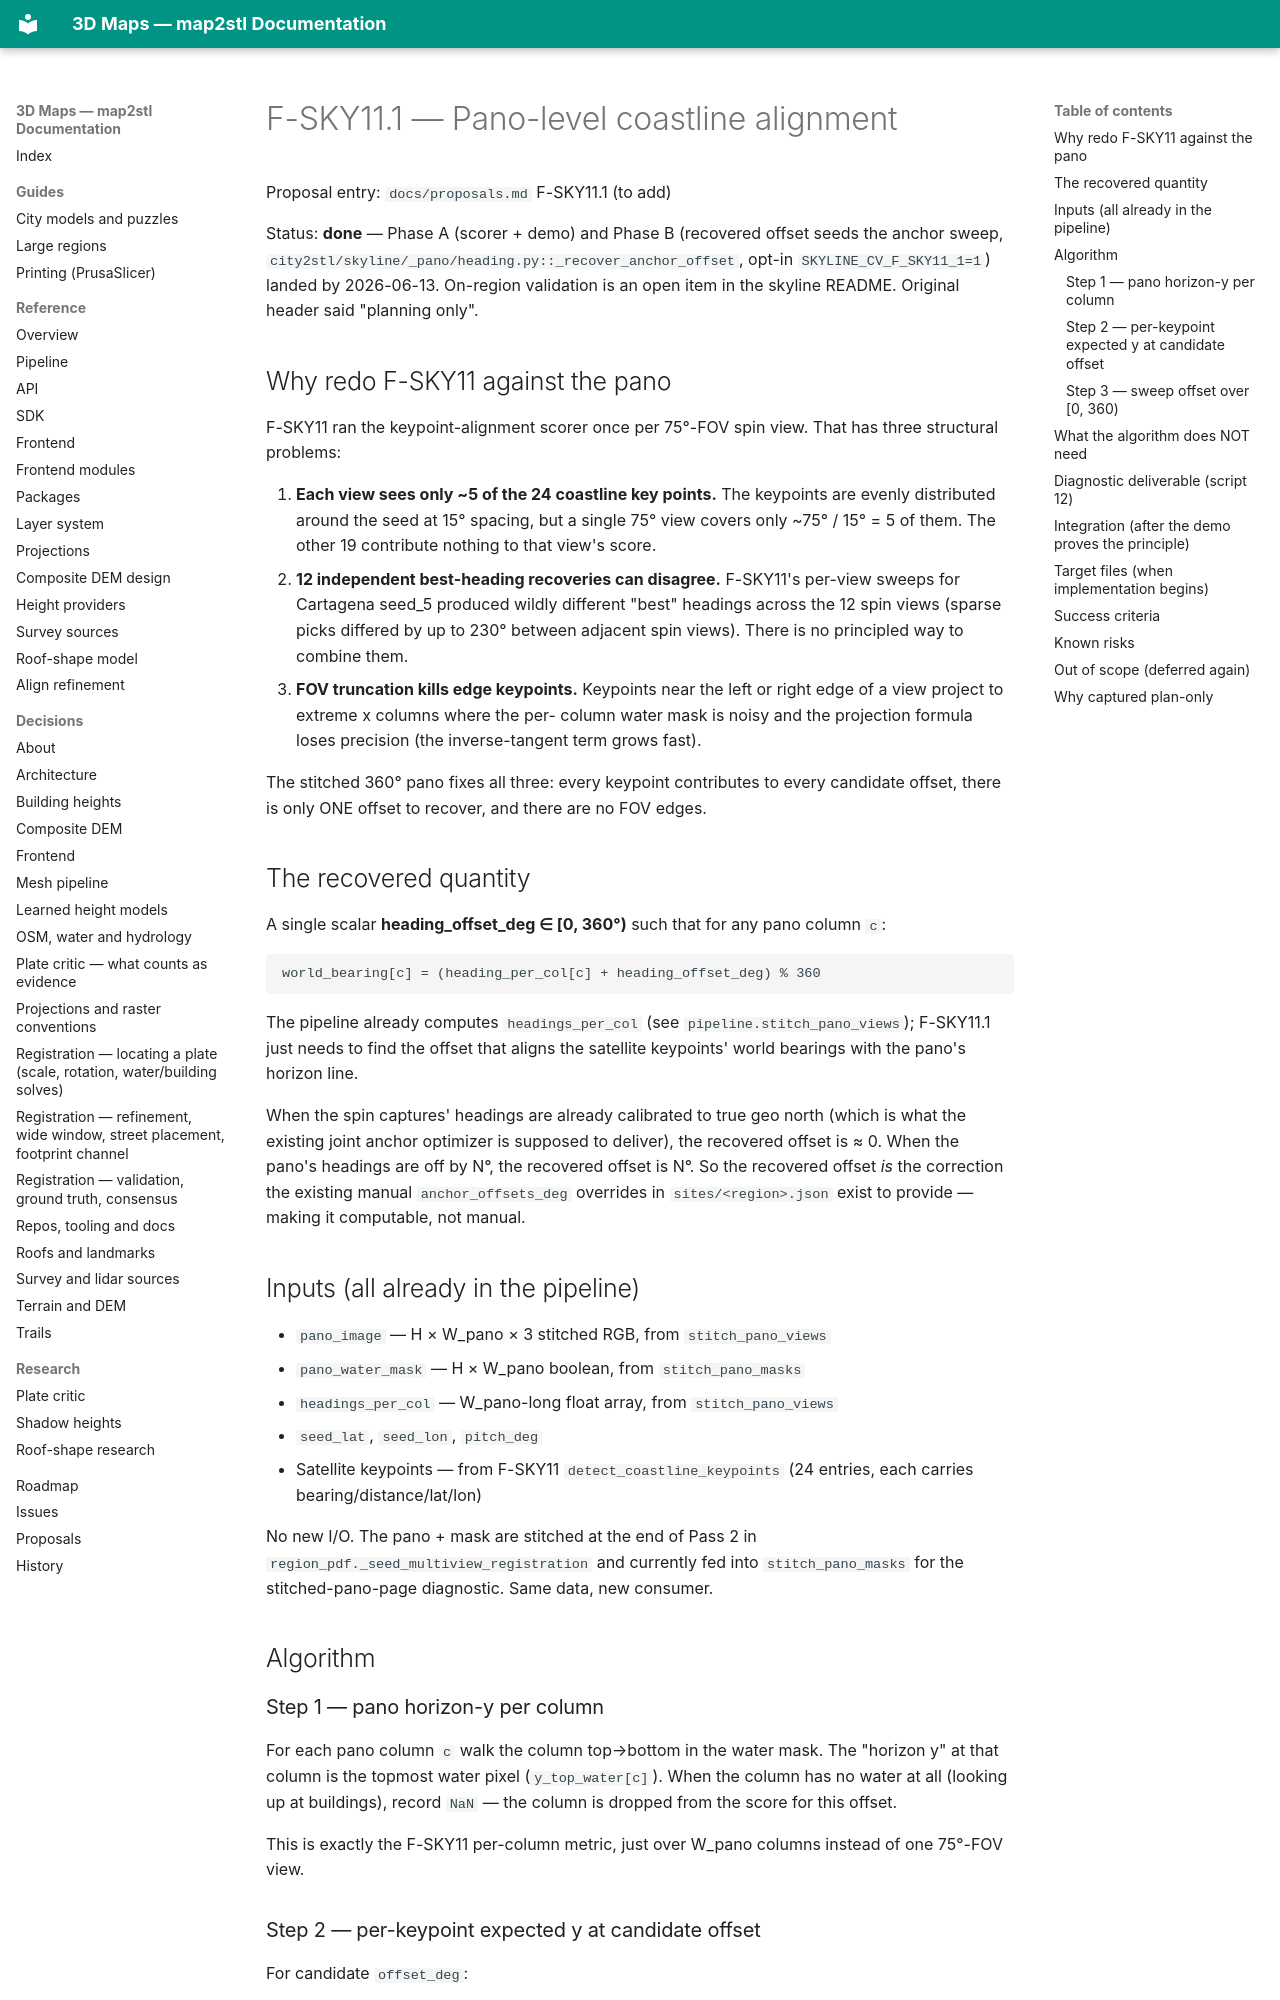

repository: EdgarCardenasDeLaHoz/map2stl · page: plans/done/skyline/F-SKY11.1-pano-coastline-alignment/index.html · generator: mkdocs

# F-SKY11.1 — Pano-level coastline alignment

Proposal entry: `docs/proposals.md` F-SKY11.1 (to add)

Status: **done** — Phase A (scorer + demo) and Phase B (recovered offset seeds the anchor sweep,
`city2stl/skyline/_pano/heading.py::_recover_anchor_offset`, opt-in `SKYLINE_CV_F_SKY11_1=1`) landed by 2026-06-13.
On-region validation is an open item in the skyline README. Original header said "planning only".

## Why redo F-SKY11 against the pano

F-SKY11 ran the keypoint-alignment scorer once per 75°-FOV spin view.
That has three structural problems:

1. **Each view sees only ~5 of the 24 coastline key points.** The
   keypoints are evenly distributed around the seed at 15° spacing,
   but a single 75° view covers only ~75° / 15° = 5 of them. The other
   19 contribute nothing to that view's score.
2. **12 independent best-heading recoveries can disagree.** F-SKY11's
   per-view sweeps for Cartagena seed_5 produced wildly different
   "best" headings across the 12 spin views (sparse picks differed
   by up to 230° between adjacent spin views). There is no principled
   way to combine them.
3. **FOV truncation kills edge keypoints.** Keypoints near the left or
   right edge of a view project to extreme x columns where the per-
   column water mask is noisy and the projection formula loses
   precision (the inverse-tangent term grows fast).

The stitched 360° pano fixes all three: every keypoint contributes to
every candidate offset, there is only ONE offset to recover, and there
are no FOV edges.

## The recovered quantity

A single scalar **heading_offset_deg ∈ [0, 360°)** such that for any
pano column `c`:

    world_bearing[c] = (heading_per_col[c] + heading_offset_deg) % 360

The pipeline already computes `headings_per_col` (see
`pipeline.stitch_pano_views`); F-SKY11.1 just needs to find the offset
that aligns the satellite keypoints' world bearings with the pano's
horizon line.

When the spin captures' headings are already calibrated to true geo
north (which is what the existing joint anchor optimizer is supposed to
deliver), the recovered offset is ≈ 0. When the pano's headings are off
by N°, the recovered offset is N°. So the recovered offset *is* the
correction the existing manual `anchor_offsets_deg` overrides in
`sites/<region>.json` exist to provide — making it computable, not
manual.

## Inputs (all already in the pipeline)

- `pano_image`        — H × W_pano × 3 stitched RGB, from `stitch_pano_views`
- `pano_water_mask`   — H × W_pano boolean, from `stitch_pano_masks`
- `headings_per_col`  — W_pano-long float array, from `stitch_pano_views`
- `seed_lat`, `seed_lon`, `pitch_deg`
- Satellite keypoints — from F-SKY11 `detect_coastline_keypoints`
  (24 entries, each carries bearing/distance/lat/lon)

No new I/O. The pano + mask are stitched at the end of Pass 2 in
`region_pdf._seed_multiview_registration` and currently fed into
`stitch_pano_masks` for the stitched-pano-page diagnostic. Same data,
new consumer.

## Algorithm

### Step 1 — pano horizon-y per column
For each pano column `c` walk the column top→bottom in the water mask.
The "horizon y" at that column is the topmost water pixel
(`y_top_water[c]`). When the column has no water at all (looking up at
buildings), record `NaN` — the column is dropped from the score for
this offset.

This is exactly the F-SKY11 per-column metric, just over W_pano columns
instead of one 75°-FOV view.
